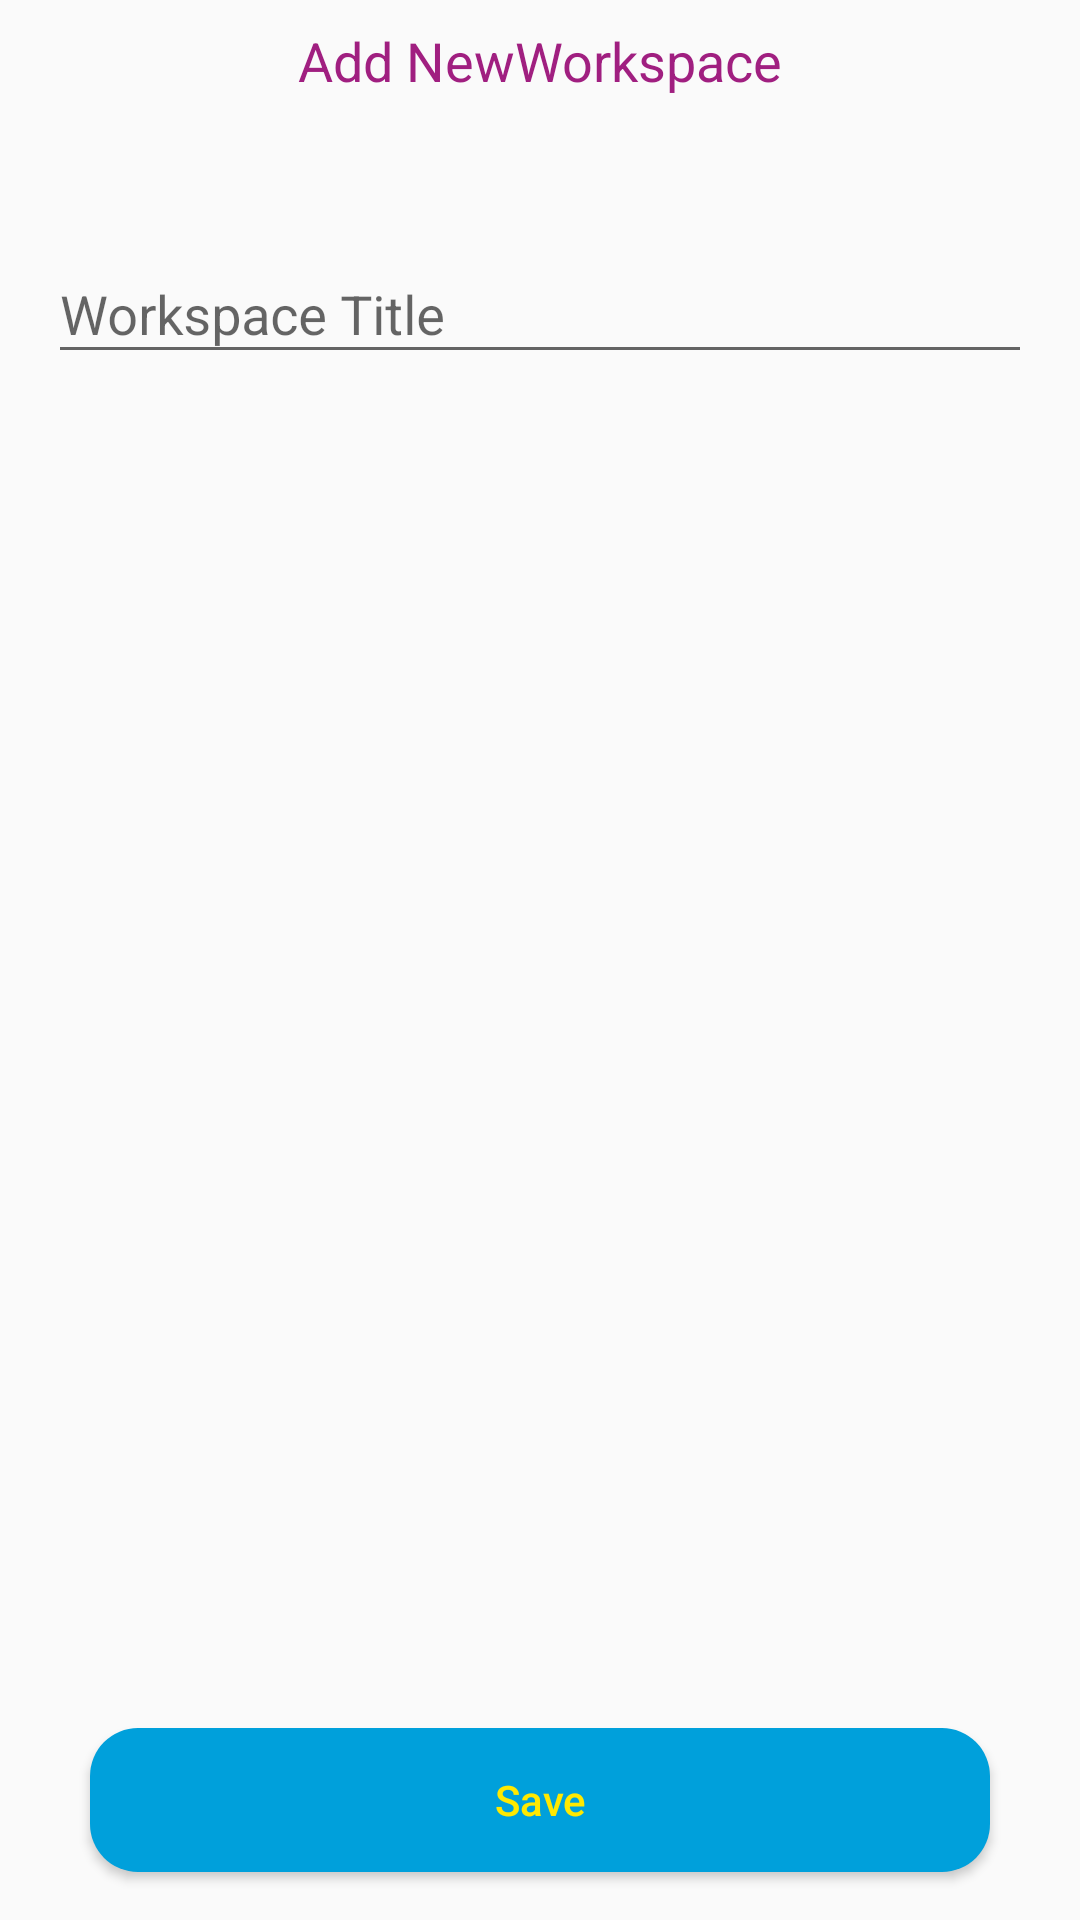

Here is an Android app screen rendered from its layout file. Give the layout XML and the strings, colors and styles it references.
<!-- AndroidManifest.xml: application theme AppTheme -->
<!-- res/layout/activity_add_work_space.xml -->
<?xml version="1.0" encoding="utf-8"?>
<androidx.constraintlayout.widget.ConstraintLayout
        xmlns:android="http://schemas.android.com/apk/res/android"
        xmlns:tools="http://schemas.android.com/tools"
        xmlns:app="http://schemas.android.com/apk/res-auto"
        android:layout_width="match_parent"
        android:layout_height="match_parent"
        android:id="@+id/man_layout"
        tools:context=".view.AddWorkSpace"
        android:fitsSystemWindows="true"
        >


    <TextView
            android:text="Add NewWorkspace"
            android:layout_width="0dp"
            android:layout_height="wrap_content"
            android:id="@+id/textView"
            app:layout_constraintEnd_toEndOf="parent"
            app:layout_constraintStart_toStartOf="parent"
            app:layout_constraintTop_toTopOf="parent"
            android:padding="@dimen/di_8"
            android:gravity="center"
            android:textColor="@color/colorAccent"
            android:textSize="18sp"
            />

    <Button
            android:text="Save"
            android:layout_width="0dp"
            android:layout_height="wrap_content"
            android:id="@+id/save_btn"
            app:layout_constraintEnd_toEndOf="parent"
            app:layout_constraintStart_toStartOf="parent"
            app:layout_constraintBottom_toBottomOf="parent"
            android:layout_marginEnd="16dp"
            android:layout_marginStart="16dp"
            android:layout_marginBottom="16dp"
            android:background="@drawable/bt_bg"
            android:textColor="@color/yellow"
            android:textAllCaps="false"
            app:layout_constraintWidth_max="300dp"
            android:onClick="addWorkspace"
            />

    <com.google.android.material.textfield.TextInputLayout
            android:layout_width="match_parent"
            android:layout_height="wrap_content"
            app:layout_constraintTop_toBottomOf="@+id/textView"
            android:layout_marginTop="32dp"
            app:layout_constraintEnd_toEndOf="parent"
            app:layout_constraintStart_toStartOf="parent"
            android:layout_marginEnd="16dp"
            android:layout_marginStart="16dp"
            android:id="@+id/workspace_name"
            >

        <com.google.android.material.textfield.TextInputEditText
                android:layout_width="match_parent"
                android:layout_height="wrap_content"
                android:hint="Workspace Title"
                />
    </com.google.android.material.textfield.TextInputLayout>


</androidx.constraintlayout.widget.ConstraintLayout>
<!-- resources referenced by this layout -->
<resources>
  <color name="colorAccent">#A01F80</color>
  <color name="yellow">#FFE900</color>
  <dimen name="di_8">8dp</dimen>
  <!-- drawable bt_bg (drawable) -->
  <?xml version="1.0" encoding="utf-8"?>
  <selector xmlns:android="http://schemas.android.com/apk/res/android">
      <item>
          <shape>
              <corners android:radius="@dimen/di_16"
                      />
              <solid android:color="@color/colorPrimary"/>
          </shape>
      </item>
  </selector>
  <style name="AppTheme" parent="Theme.AppCompat.Light.DarkActionBar">
          
          <item name="colorPrimary">@color/colorPrimary</item>
          <item name="colorPrimaryDark">@color/colorPrimaryDark</item>
          <item name="colorAccent">@color/colorAccent</item>
      </style>
  <dimen name="di_16">16dp</dimen>
  <color name="colorPrimary">#00A0DB</color>
  <color name="colorPrimaryDark">#362A83</color>
</resources>
